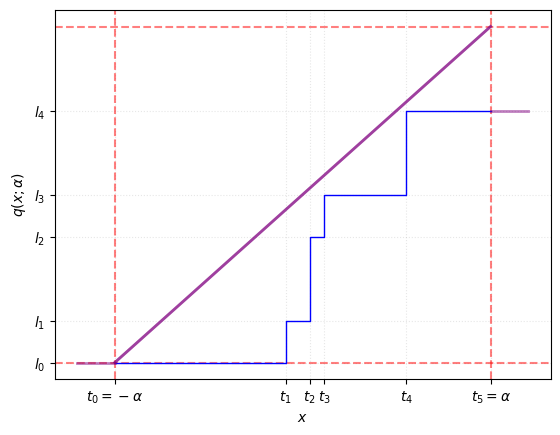

Reproduce this figure in Python. (Note: this script raises an exception after producing the figure.)
#!/usr/bin/env python3

import matplotlib.pyplot as plt


# TODO(Fran): Migrate this plots to src and leverage the quantizers.common module
def min_value(alpha, signed):
    """Return the minimum possible value of the quantization range."""
    return -alpha if signed else 0


def span(alpha, signed):
    """Return the span of the quantizer."""
    return 2 * alpha if signed else alpha


def max_value(alpha, m_levels, signed):
    """Return the maximum possible value of the quantization range."""
    return (
        min_value(alpha, signed)
        + span(alpha, signed) * (m_levels - 1) / m_levels
    )


def delta(alpha, m_levels, signed):
    """Returns the quantization step."""
    return span(alpha, signed) / m_levels


def quantize(x, alpha, m_levels, signed):
    """Simple uniform quantization function."""
    delta_v = delta(alpha, m_levels, signed)
    return delta_v * tf.math.floor(x / delta_v)


def main():
    plot_ste = True
    name = "q_ste" if plot_ste else "q"
    bits = 3
    alpha = 1
    n_levels = 2 ** (bits - 1)
    alpha / n_levels
    2**bits
    signed = True

    alpha = 0.15165123343467712
    # levels += [levels[-1]]
    qlevels = [-0.15165123, -0.11373842, -0.03791281, 0.0, 0.07582562]
    # qlevels += [qlevels[-1]]
    thresholds = [
        -0.15165123,
        -0.01363241,
        0.0057151,
        0.0173785,
        0.08350082,
        0.15165123,
    ]

    # levels = np.insert(levels, 0, levels[0])
    # levels = np.insert(levels, -1, levels[-1])

    # thresholds = np.insert(thresholds, 0, -(alpha + step))
    # thresholds = np.insert(thresholds, -1, alpha + step)

    # dq_dx = np.insert(dq_dx, alpha, alpha)
    # dq_dx_neg = [-1.25, -1]
    # dq_dx_pos = [1, 1.25]

    plt.close()
    plt.figure()
    # Domain of the quantizer
    plt.axvline(
        x=min_value(alpha, signed),
        color="red",
        linestyle="--",
        alpha=0.5,
    )
    plt.axhline(
        y=min_value(alpha, signed), color="red", linestyle="--", alpha=0.5
    )
    plt.axvline(x=alpha, color="red", linestyle="--", alpha=0.5)
    plt.axhline(y=alpha, color="red", linestyle="--", alpha=0.5)

    # Generate the quantization funcion q(x; alpha)
    # plt.step(
    #     thresholds,
    #     levels + [levels[-1]],
    #     label=r"$q\left(x; \alpha\right)$",
    #     color="blue",
    #     lw=1,
    #     where="post",
    # )

    # Generate the quantized levels
    plt.step(
        thresholds,
        qlevels + [qlevels[-1]],
        label=r"$q\left(x; \alpha, \overline{t}, \overline{l}\right)$",
        color="blue",
        lw=1,
        linestyle="-",
        where="post",
    )

    # Generate STE function
    ## -alpha < x < alpha
    if plot_ste:
        ste = [(-alpha, -alpha), (alpha, alpha)]
        plt.plot(ste, ste, color="purple", linestyle="-", lw=2, alpha=0.5)
        # x < -alpha
        plt.plot(
            [thresholds[0], thresholds[0] - alpha * 0.2],
            [qlevels[0], qlevels[0]],
            color="purple",
            linestyle="-",
            lw=2,
            alpha=0.5,
        )
        # x > alpha
        plt.plot(
            [thresholds[-1], thresholds[-1] + alpha * 0.2],
            [qlevels[-1], qlevels[-1]],
            label=r"STE",
            color="purple",
            linestyle="-",
            lw=2,
            alpha=0.5,
        )

    xticks = thresholds
    plt.xticks(
        xticks,
        labels=[rf"$t_0 = -\alpha$"]
        + [rf"$t_{i}$" for i in range(1, len(thresholds) - 1)]
        + [rf"$t_{len(thresholds) - 1} = \alpha$"],
    )

    # Ticks and grid configuration
    # Estos yticks son con todos los bits
    # yticks = np.linspace(
    #         levels[0], max_value(alpha, m_levels, signed), m_levels
    # )
    # yticks = np.round(yticks, 8)
    # plt.yticks(
    #     yticks,
    #     labels=[fr"$l_{i}$" if yticks[i] in qlevels else "" for i in range(m_levels)],
    # )

    plt.yticks(
        qlevels,
        labels=[rf"$l_{i}$" for i in range(len(qlevels))],
    )
    # Plot labels
    plt.xlabel(r"$x$")
    plt.ylabel(r"$q(x; \alpha)$")
    # plt.legend(loc="upper left", fontsize=8)
    plt.gca()
    plt.grid(which="both", alpha=0.3, linestyle=":")
    plt.savefig(f"../docs/pics/quantizers/flex/{name}.png")


if __name__ == "__main__":
    main()
